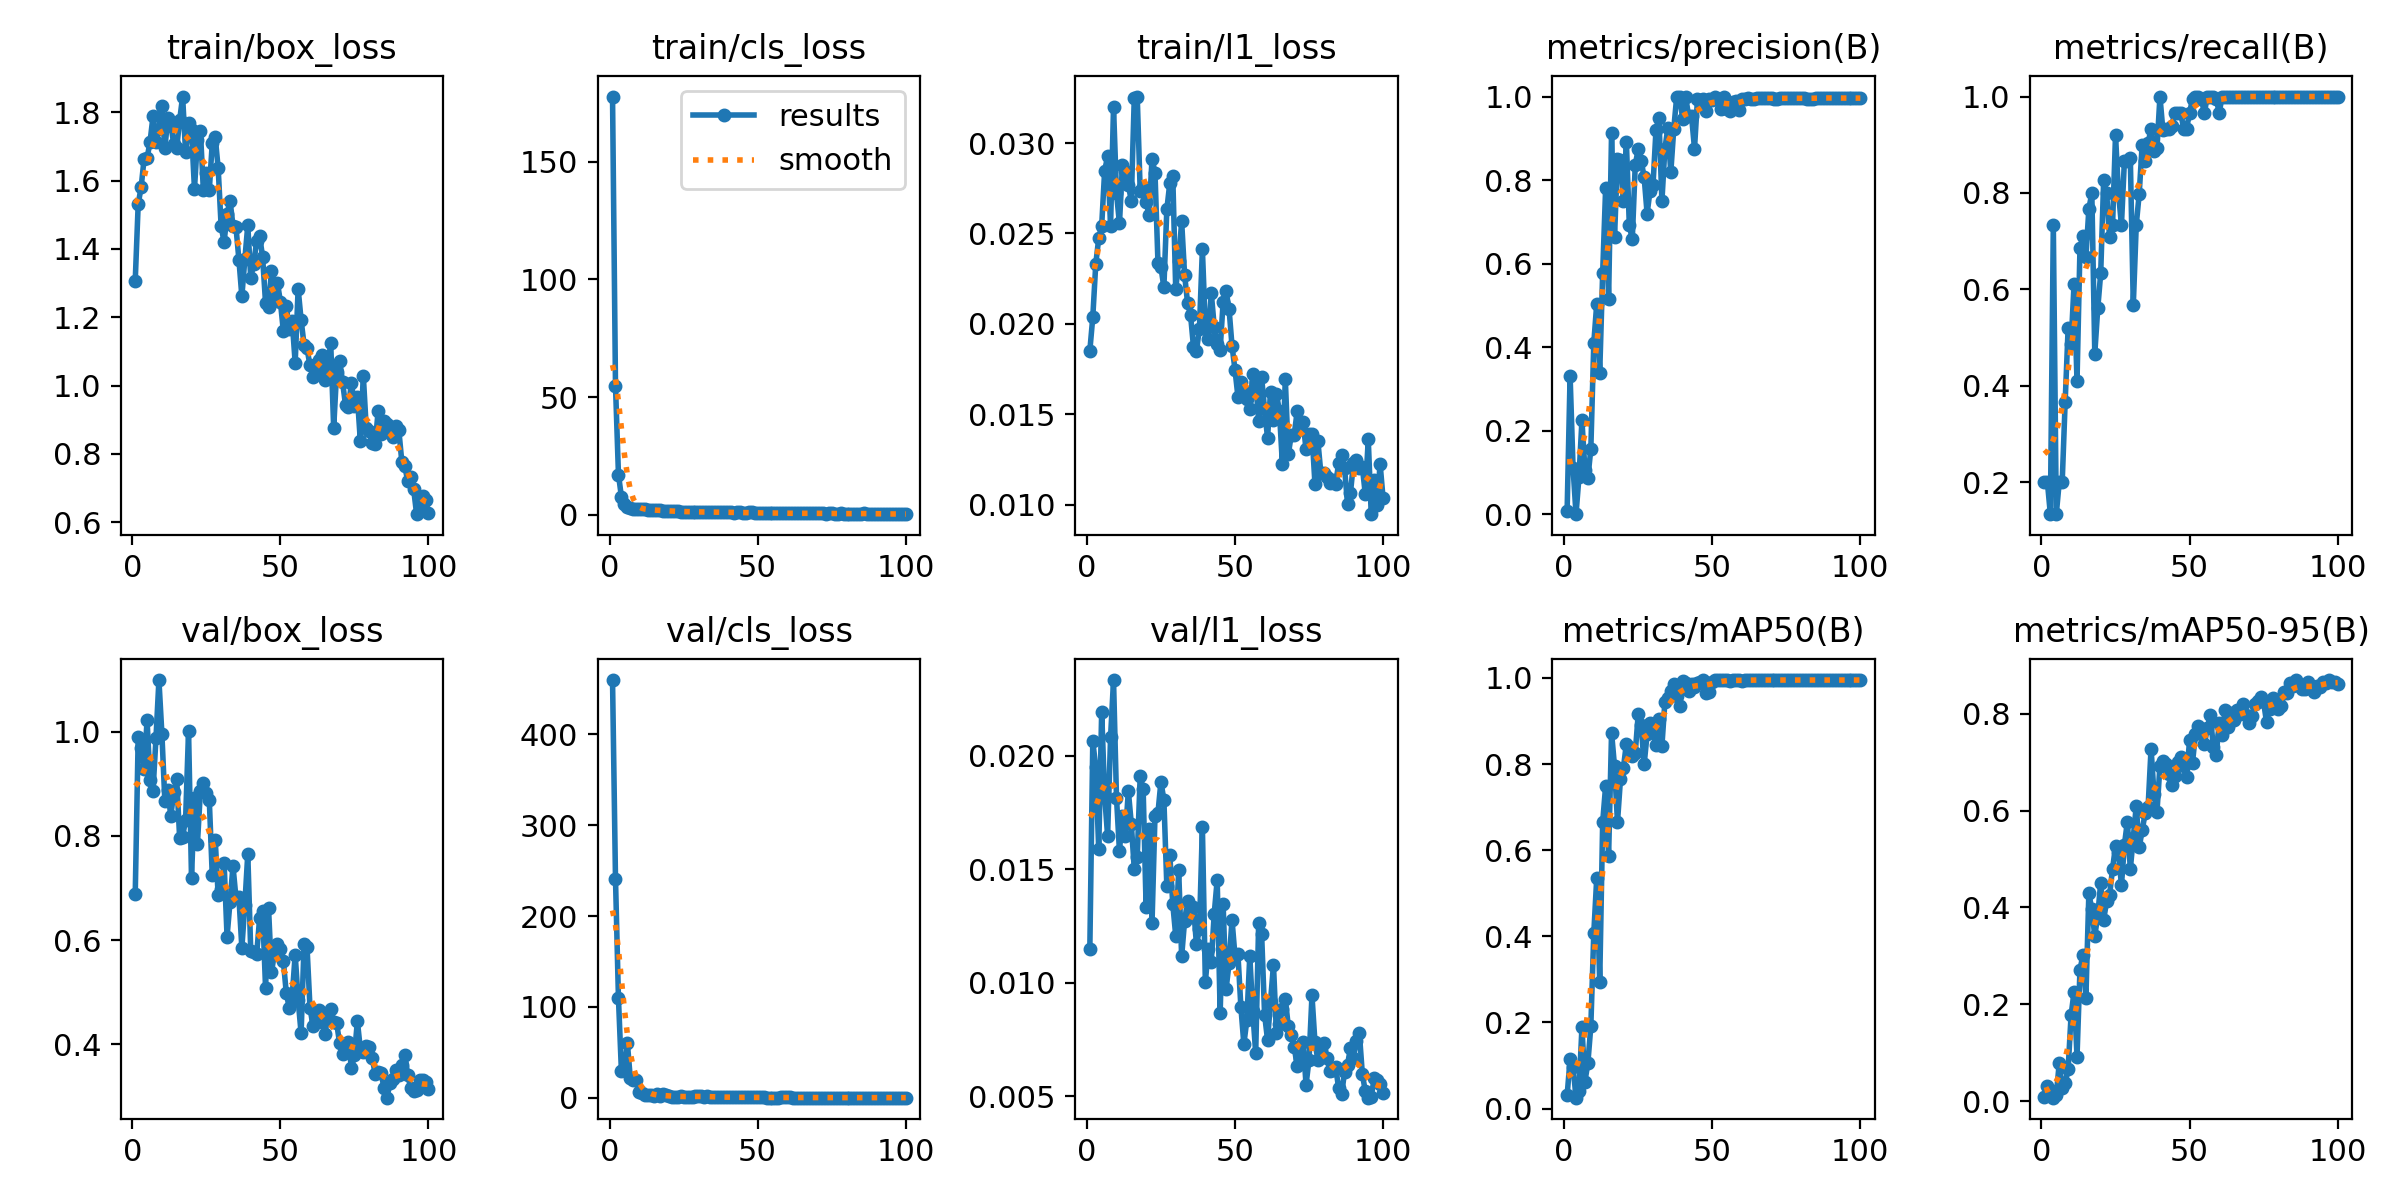

The table this chart was drawn from, first rows:
epoch, time, train/box_loss, train/cls_loss, train/l1_loss, metrics/precision(B), metrics/recall(B), metrics/mAP50(B), metrics/mAP50-95(B), val/box_loss, val/cls_loss, val/l1_loss, lr/pg0, lr/pg1, lr/pg2
1, 11.12, 1.307, 177.6, 0.01851, 0.00914, 0.2, 0.03078, 0.0079, 0.688, 459.7, 0.0115, 0.0006316, 0.0006316, 0.0006316
2, 14.21, 1.532, 54.84, 0.02037, 0.3324, 0.2, 0.1152, 0.03164, 0.9902, 240.9, 0.02063, 0.001285, 0.001285, 0.001285
3, 17.24, 1.581, 17.17, 0.0233, 0.1113, 0.1333, 0.09718, 0.02238, 0.9693, 109.4, 0.0195, 0.001926, 0.001926, 0.001926
4, 20.19, 1.665, 7.657, 0.02472, 0.00071, 0.7333, 0.02531, 0.00694, 0.9289, 29.28, 0.01587, 0.001941, 0.001941, 0.001941
5, 23.36, 1.666, 4.526, 0.02542, 0.09012, 0.1333, 0.04024, 0.01271, 1.022, 31.32, 0.02194, 0.001921, 0.001921, 0.001921
6, 26.39, 1.714, 3.407, 0.02846, 0.225, 0.2, 0.1883, 0.07846, 0.9067, 60.72, 0.01824, 0.001901, 0.001901, 0.001901
7, 29.8, 1.788, 3.134, 0.02926, 0.1076, 0.2, 0.06249, 0.02774, 0.8864, 21.36, 0.01647, 0.001881, 0.001881, 0.001881
8, 33.04, 1.713, 2.666, 0.02542, 0.08704, 0.3667, 0.1055, 0.03671, 0.9877, 19.08, 0.02081, 0.001861, 0.001861, 0.001861
9, 36.04, 1.75, 2.728, 0.03199, 0.1565, 0.5195, 0.1909, 0.0658, 1.1, 19.38, 0.02333, 0.001842, 0.001842, 0.001842
10, 39.05, 1.819, 2.471, 0.02723, 0.4102, 0.487, 0.4069, 0.1775, 0.9964, 6.13, 0.01815, 0.001822, 0.001822, 0.001822
11, 42.04, 1.694, 2.377, 0.02555, 0.5045, 0.611, 0.5359, 0.2256, 0.8676, 5.31, 0.0158, 0.001802, 0.001802, 0.001802
12, 45.01, 1.783, 2.487, 0.02877, 0.3384, 0.4095, 0.2932, 0.09157, 0.8883, 3.242, 0.01735, 0.001782, 0.001782, 0.001782
13, 48, 1.766, 2.152, 0.02845, 0.5784, 0.6862, 0.6647, 0.2714, 0.8383, 2.893, 0.01647, 0.001762, 0.001762, 0.001762
14, 51, 1.706, 2.148, 0.02766, 0.7802, 0.7101, 0.7496, 0.3016, 0.8837, 3.232, 0.01845, 0.001743, 0.001743, 0.001743
15, 54.29, 1.697, 2.062, 0.02682, 0.5145, 0.6667, 0.5863, 0.2137, 0.9094, 2.111, 0.017, 0.001723, 0.001723, 0.001723
16, 57.79, 1.777, 1.918, 0.03247, 0.9123, 0.7667, 0.8732, 0.4294, 0.7954, 4.071, 0.01501, 0.001703, 0.001703, 0.001703
17, 60.95, 1.846, 2.107, 0.03257, 0.6633, 0.8, 0.7946, 0.3959, 0.7987, 2.01, 0.01555, 0.001683, 0.001683, 0.001683
18, 63.98, 1.683, 1.785, 0.02737, 0.8516, 0.4667, 0.6648, 0.3409, 0.831, 3.8, 0.01909, 0.001663, 0.001663, 0.001663
19, 67.06, 1.769, 1.835, 0.02758, 0.8485, 0.5602, 0.7641, 0.3836, 1.002, 2.693, 0.01853, 0.001644, 0.001644, 0.001644
20, 70.19, 1.747, 1.634, 0.02675, 0.7507, 0.6333, 0.7907, 0.4511, 0.7195, 1.825, 0.01334, 0.001624, 0.001624, 0.001624
21, 73.52, 1.576, 1.575, 0.02603, 0.8921, 0.8273, 0.8477, 0.3743, 0.8726, 1.127, 0.01675, 0.001604, 0.001604, 0.001604
22, 76.7, 1.718, 1.709, 0.02914, 0.6916, 0.8, 0.839, 0.4133, 0.7855, 1.282, 0.01265, 0.001584, 0.001584, 0.001584
23, 79.81, 1.746, 1.536, 0.02835, 0.6586, 0.7076, 0.8192, 0.4257, 0.8857, 1.325, 0.01736, 0.001564, 0.001564, 0.001564
24, 82.98, 1.572, 1.458, 0.02339, 0.8371, 0.7333, 0.8263, 0.4802, 0.9028, 1.874, 0.01748, 0.001545, 0.001545, 0.001545
25, 86.16, 1.621, 1.333, 0.02314, 0.8734, 0.92, 0.9153, 0.5264, 0.8826, 1.036, 0.01885, 0.001525, 0.001525, 0.001525
26, 89.23, 1.571, 1.383, 0.02202, 0.8464, 0.8, 0.8896, 0.5148, 0.8698, 1.156, 0.01806, 0.001505, 0.001505, 0.001505
27, 92.26, 1.709, 1.353, 0.02633, 0.807, 0.7333, 0.799, 0.4457, 0.7252, 1.112, 0.01425, 0.001485, 0.001485, 0.001485
28, 95.51, 1.728, 1.319, 0.02778, 0.7201, 0.8667, 0.8696, 0.5294, 0.7932, 0.8998, 0.01563, 0.001465, 0.001465, 0.001465
29, 98.83, 1.637, 1.372, 0.02817, 0.7747, 0.8667, 0.8951, 0.5775, 0.6867, 1.644, 0.01347, 0.001446, 0.001446, 0.001446
30, 102.1, 1.467, 1.406, 0.02191, 0.7888, 0.8716, 0.8773, 0.4794, 0.6974, 2.47, 0.01207, 0.001426, 0.001426, 0.001426
31, 105.4, 1.42, 1.17, 0.02349, 0.9203, 0.5667, 0.8432, 0.5445, 0.749, 1.921, 0.01495, 0.001406, 0.001406, 0.001406
32, 108.5, 1.502, 1.191, 0.02566, 0.9483, 0.7333, 0.9056, 0.6098, 0.6065, 0.8428, 0.01116, 0.001386, 0.001386, 0.001386
33, 111.7, 1.541, 1.203, 0.0227, 0.7496, 0.7984, 0.8419, 0.5244, 0.6734, 2.416, 0.01274, 0.001366, 0.001366, 0.001366
34, 114.8, 1.468, 1.273, 0.02115, 0.8755, 0.9, 0.9441, 0.5593, 0.7422, 0.8347, 0.01359, 0.001347, 0.001347, 0.001347
35, 118, 1.465, 1.201, 0.02049, 0.9238, 0.8667, 0.9535, 0.5947, 0.6821, 0.9457, 0.0129, 0.001327, 0.001327, 0.001327
36, 121.2, 1.369, 1.111, 0.01872, 0.8187, 0.9035, 0.9694, 0.6078, 0.6827, 0.8714, 0.01334, 0.001307, 0.001307, 0.001307
37, 124.5, 1.261, 1.139, 0.01851, 0.9226, 0.9333, 0.9852, 0.7283, 0.5848, 0.9432, 0.01169, 0.001287, 0.001287, 0.001287
38, 127.6, 1.369, 1.242, 0.01973, 1, 0.8872, 0.9585, 0.6344, 0.6682, 0.7658, 0.01235, 0.001267, 0.001267, 0.001267
39, 130.7, 1.469, 1.198, 0.02412, 1, 0.8928, 0.9357, 0.5978, 0.7656, 0.6578, 0.01686, 0.001248, 0.001248, 0.001248
40, 134, 1.315, 1.048, 0.0198, 0.9466, 1, 0.9931, 0.6929, 0.5785, 0.8586, 0.01004, 0.001228, 0.001228, 0.001228
41, 137.3, 1.357, 1.119, 0.01917, 1, 0.9296, 0.9872, 0.7025, 0.5773, 0.5588, 0.01148, 0.001208, 0.001208, 0.001208
42, 140.7, 1.423, 1.036, 0.02171, 0.9543, 0.9333, 0.9684, 0.6959, 0.5727, 0.7103, 0.01092, 0.001188, 0.001188, 0.001188
43, 144, 1.436, 1.066, 0.01984, 0.9536, 0.9333, 0.9861, 0.6762, 0.6421, 0.508, 0.01305, 0.001168, 0.001168, 0.001168
44, 147.6, 1.377, 1.085, 0.01887, 0.8756, 0.9388, 0.9786, 0.6534, 0.6567, 0.3607, 0.01453, 0.001149, 0.001149, 0.001149
45, 150.8, 1.241, 0.8954, 0.01857, 0.9933, 0.9667, 0.9875, 0.6715, 0.5077, 0.3989, 0.00867, 0.001129, 0.001129, 0.001129
46, 154.3, 1.23, 0.9481, 0.02121, 0.992, 0.9667, 0.99, 0.6997, 0.662, 0.5145, 0.01346, 0.001109, 0.001109, 0.001109
47, 157.6, 1.336, 1.053, 0.02179, 0.993, 0.9667, 0.994, 0.7103, 0.5381, 0.5146, 0.00971, 0.001089, 0.001089, 0.001089
48, 161.1, 1.265, 1.045, 0.02083, 0.9661, 0.9333, 0.9644, 0.6921, 0.5747, 0.5324, 0.01086, 0.001069, 0.001069, 0.001069
49, 164.6, 1.302, 0.8806, 0.01879, 0.9943, 0.9333, 0.9683, 0.6687, 0.5924, 0.4987, 0.01277, 0.00105, 0.00105, 0.00105
50, 167.8, 1.246, 0.8723, 0.01747, 0.9916, 0.9667, 0.99, 0.7459, 0.583, 0.4397, 0.0112, 0.00103, 0.00103, 0.00103
51, 171.3, 1.16, 0.7499, 0.01597, 1, 0.9949, 0.995, 0.6995, 0.5601, 0.5679, 0.01126, 0.00101, 0.00101, 0.00101
52, 174.6, 1.232, 0.8292, 0.01678, 0.9944, 1, 0.995, 0.7593, 0.4982, 0.3743, 0.00893, 0.0009902, 0.0009902, 0.0009902
53, 178.1, 1.166, 0.9267, 0.01631, 0.9692, 1, 0.995, 0.7748, 0.4697, 0.3021, 0.0073, 0.0009704, 0.0009704, 0.0009704
54, 181.5, 1.188, 0.7361, 0.01584, 1, 0.9945, 0.995, 0.7617, 0.4921, 0.284, 0.00834, 0.0009506, 0.0009506, 0.0009506
55, 184.9, 1.066, 0.7104, 0.01526, 0.9705, 0.9667, 0.994, 0.7377, 0.5722, 0.3149, 0.01118, 0.0009308, 0.0009308, 0.0009308
56, 188.5, 1.283, 1.021, 0.0172, 0.966, 1, 0.9918, 0.7712, 0.4854, 0.244, 0.00874, 0.000911, 0.000911, 0.000911
57, 191.6, 1.192, 0.8307, 0.01676, 0.986, 1, 0.995, 0.7982, 0.4208, 0.243, 0.0069, 0.0008912, 0.0008912, 0.0008912
58, 195.1, 1.119, 0.7981, 0.01465, 0.9892, 1, 0.995, 0.7323, 0.5918, 0.3484, 0.01265, 0.0008714, 0.0008714, 0.0008714
59, 198.5, 1.109, 0.7358, 0.01703, 0.9676, 0.9956, 0.994, 0.7141, 0.5864, 0.3449, 0.01215, 0.0008516, 0.0008516, 0.0008516
60, 202, 1.059, 0.6582, 0.01526, 0.9936, 0.9667, 0.9931, 0.782, 0.4703, 0.4248, 0.0086, 0.0008318, 0.0008318, 0.0008318
... 40 more rows
